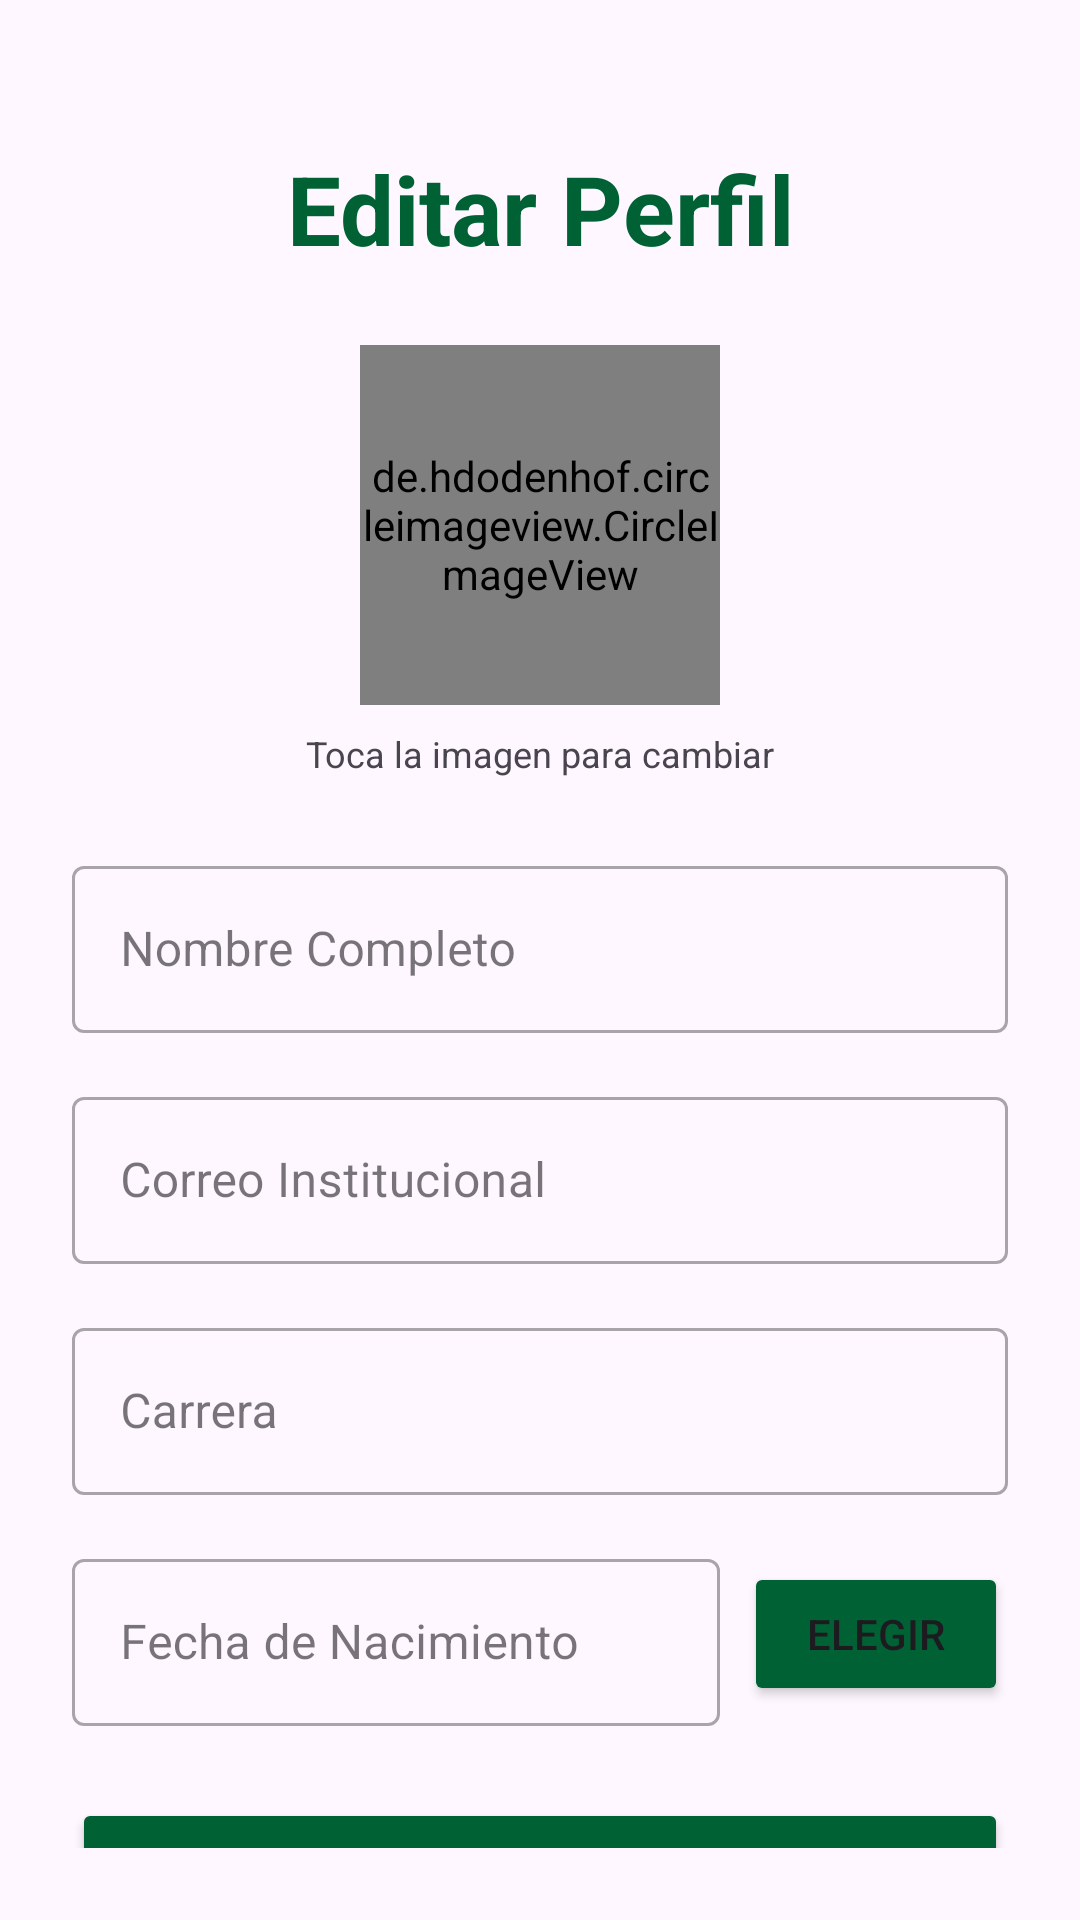

Reconstruct the res/layout file that produces this screen, plus the resources it refers to.
<!-- AndroidManifest.xml: application theme Theme.PROYECTOFINALG3UTHPM1 -->
<!-- res/layout/actividad_perfil_usuario.xml -->
<?xml version="1.0" encoding="utf-8"?>
<androidx.constraintlayout.widget.ConstraintLayout xmlns:android="http://schemas.android.com/apk/res/android"
    xmlns:app="http://schemas.android.com/apk/res-auto"
    xmlns:tools="http://schemas.android.com/tools"
    android:layout_width="match_parent"
    android:layout_height="match_parent"
    android:padding="24dp"
    android:background="@drawable/imagen_fondo"
    tools:context=".ActividadPerfilUsuario">

    <TextView
        android:id="@+id/tituloPerfil"
        android:layout_width="wrap_content"
        android:layout_height="wrap_content"
        android:layout_marginTop="24dp"
        android:text="Editar Perfil"
        android:textColor="@color/COLORUTH"
        android:textSize="32sp"
        android:textStyle="bold"
        app:layout_constraintEnd_toEndOf="parent"
        app:layout_constraintStart_toStartOf="parent"
        app:layout_constraintTop_toTopOf="parent" />

    <de.hdodenhof.circleimageview.CircleImageView
        android:id="@+id/imagenPerfil"
        android:layout_width="120dp"
        android:layout_height="120dp"
        android:layout_marginTop="24dp"
        android:src="@drawable/ic_launcher_background"
        app:civ_border_color="#FF000000"
        app:civ_border_width="2dp"
        app:layout_constraintEnd_toEndOf="parent"
        app:layout_constraintStart_toStartOf="parent"
        app:layout_constraintTop_toBottomOf="@id/tituloPerfil" />

    <TextView
        android:id="@+id/textoCambiarFoto"
        android:layout_width="wrap_content"
        android:layout_height="wrap_content"
        android:text="Toca la imagen para cambiar"
        android:textSize="12sp"
        android:layout_marginTop="8dp"
        app:layout_constraintTop_toBottomOf="@id/imagenPerfil"
        app:layout_constraintStart_toStartOf="parent"
        app:layout_constraintEnd_toEndOf="parent"/>

    <com.google.android.material.textfield.TextInputLayout
        android:id="@+id/layoutNombrePerfil"
        android:layout_width="0dp"
        android:layout_height="wrap_content"
        android:layout_marginTop="24dp"
        app:layout_constraintTop_toBottomOf="@id/textoCambiarFoto"
        app:layout_constraintStart_toStartOf="parent"
        app:layout_constraintEnd_toEndOf="parent"
        style="@style/Widget.MaterialComponents.TextInputLayout.OutlinedBox">

        <com.google.android.material.textfield.TextInputEditText
            android:id="@+id/campoNombrePerfil"
            android:layout_width="match_parent"
            android:layout_height="wrap_content"
            android:hint="Nombre Completo"
            android:inputType="textPersonName" />
    </com.google.android.material.textfield.TextInputLayout>

    <com.google.android.material.textfield.TextInputLayout
        android:id="@+id/layoutCorreoPerfil"
        android:layout_width="0dp"
        android:layout_height="wrap_content"
        android:layout_marginTop="16dp"
        app:layout_constraintTop_toBottomOf="@id/layoutNombrePerfil"
        app:layout_constraintStart_toStartOf="parent"
        app:layout_constraintEnd_toEndOf="parent"
        style="@style/Widget.MaterialComponents.TextInputLayout.OutlinedBox">

        <com.google.android.material.textfield.TextInputEditText
            android:id="@+id/campoCorreoPerfil"
            android:layout_width="match_parent"
            android:layout_height="wrap_content"
            android:hint="Correo Institucional"
            android:inputType="textEmailAddress"
            android:enabled="false"
            android:textColor="@android:color/darker_gray"/>
    </com.google.android.material.textfield.TextInputLayout>

    <com.google.android.material.textfield.TextInputLayout
        android:id="@+id/layoutCarreraPerfil"
        android:layout_width="0dp"
        android:layout_height="wrap_content"
        android:layout_marginTop="16dp"
        app:layout_constraintTop_toBottomOf="@id/layoutCorreoPerfil"
        app:layout_constraintStart_toStartOf="parent"
        app:layout_constraintEnd_toEndOf="parent"
        style="@style/Widget.MaterialComponents.TextInputLayout.OutlinedBox">

        <com.google.android.material.textfield.TextInputEditText
            android:id="@+id/campoCarreraPerfil"
            android:layout_width="match_parent"
            android:layout_height="wrap_content"
            android:hint="Carrera"
            android:inputType="textCapWords" />
    </com.google.android.material.textfield.TextInputLayout>


    <LinearLayout
        android:id="@+id/layoutFechaNacimiento"
        android:layout_width="0dp"
        android:layout_height="wrap_content"
        android:orientation="horizontal"
        android:layout_marginTop="16dp"
        app:layout_constraintTop_toBottomOf="@id/layoutCarreraPerfil"
        app:layout_constraintStart_toStartOf="parent"
        app:layout_constraintEnd_toEndOf="parent"
        android:baselineAligned="false">

        <com.google.android.material.textfield.TextInputLayout
            android:layout_width="0dp"
            android:layout_height="wrap_content"
            android:layout_weight="1"
            style="@style/Widget.MaterialComponents.TextInputLayout.OutlinedBox">
            <com.google.android.material.textfield.TextInputEditText
                android:id="@+id/campoFechaNacimiento"
                android:layout_width="match_parent"
                android:layout_height="wrap_content"
                android:hint="Fecha de Nacimiento"
                android:inputType="none"
                android:focusable="false"/>
        </com.google.android.material.textfield.TextInputLayout>

        <Button
            android:id="@+id/botonElegirFecha"
            android:layout_width="wrap_content"
            android:layout_height="wrap_content"
            android:layout_gravity="center_vertical"
            android:layout_marginStart="8dp"
            android:backgroundTint="@color/COLORUTH"
            android:text="Elegir" />
    </LinearLayout>

    <Button
        android:id="@+id/botonGuardarCambios"
        android:layout_width="0dp"
        android:layout_height="60dp"
        android:layout_marginTop="24dp"
        android:backgroundTint="@color/COLORUTH"
        android:text="Guardar Cambios"
        android:textSize="18sp"
        app:layout_constraintEnd_toEndOf="parent"
        app:layout_constraintStart_toStartOf="parent"
        app:layout_constraintTop_toBottomOf="@id/layoutFechaNacimiento" />

    <ProgressBar
        android:id="@+id/barraProgresoPerfil"
        android:layout_width="wrap_content"
        android:layout_height="wrap_content"
        android:visibility="gone"
        app:layout_constraintTop_toTopOf="parent"
        app:layout_constraintBottom_toBottomOf="parent"
        app:layout_constraintStart_toStartOf="parent"
        app:layout_constraintEnd_toEndOf="parent" />

</androidx.constraintlayout.widget.ConstraintLayout>
<!-- resources referenced by this layout -->
<resources>
  <color name="COLORUTH">#006234</color>
  <style name="Theme.PROYECTOFINALG3UTHPM1" parent="Base.Theme.PROYECTOFINALG3UTHPM1" />
  <style name="Base.Theme.PROYECTOFINALG3UTHPM1" parent="Theme.Material3.DayNight.NoActionBar">
          
          
      </style>
</resources>
